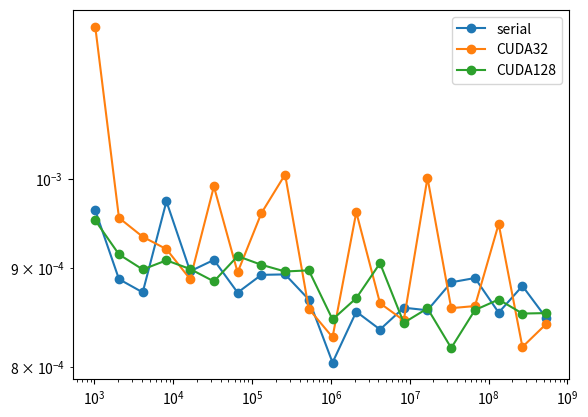

Here is the Python script that generated this plot:
#!/usr/bin/env python3

import numpy as np
import matplotlib.pyplot as plt

import os 

import time 

N = 2**np.arange(10, 30)

cuda32 = np.zeros(len(N)) 
cuda128 = np.zeros(len(N))
serial = np.zeros(len(N))

for i in range(len(N)):

	start = time.time() 
	os.system('./cuda32 {}'.format(N[i]))
	end = time.time()

	cuda32[i] = end - start 

	start = time.time() 
	os.system('./cuda128 {}'.format(N[i]))
	end = time.time() 
	cuda128[i] = end - start 

	start = time.time() 
	os.system('./serial {}'.format(N[i]))
	end = time.time() 

	serial[i] = end - start 

plt.loglog(N, serial, '-o', label='serial')
plt.loglog(N, cuda32, '-o', label='CUDA32')
plt.loglog(N, cuda128, '-o', label='CUDA128')
plt.legend(loc='best')

plt.show() 